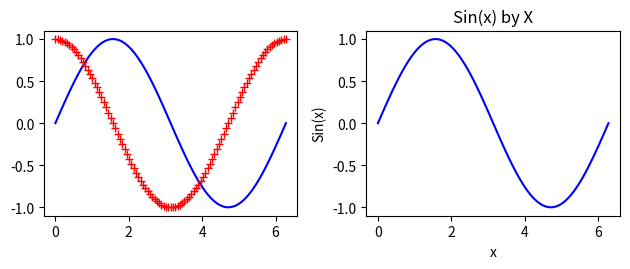

Recreate this plot in Python. (Note: this script raises an exception after producing the figure.)
##This is a 2x2 layout, with 3 slots occupied.

# 1. Sine function, with blue solid line; cosine with red '+' markers; the
#    extents fit the plot exactly. Hint: see the axis() function for setting the
#    extents.
# 2. Sine function, with gridlines, axis labels, and title; the extents fit the
#    plot exactly.
# 3. Image with color map; the extents run from -10 to 10, rather than the
#    default.

# Save the resulting plot image to a file. (Use a different file name, so you
# don't overwrite the sample.)

# The color map in the example is 'winter'; use 'cm.<tab>' to list the available
# ones, and experiment to find one you like.

# Start with the following statements::

from matplotlib.pyplot import imread
import matplotlib.pyplot as plt
import numpy as np
from numpy import linspace, pi, sin, cos
import matplotlib.image as mpimg

x = np.linspace(0, 2*pi, 101)
s = sin(x)
c = cos(x)

##fig, axes = plt.subplots(nrows = 2, ncols=2, figsize=(3,3))


#####first plot - upper left

plt.subplot(2,2,1)
plt.plot(x,s,color="b")
plt.plot(x,c, "r+")
plt.axis("tight")
# print(plt.axis())
# xmin, xmax = plt.xlim()  # return the current xlim
# plt.xlim((xmin, xmax))   # set the xlim to xmin, xmax


#####second plot - upper right

plt.subplot(2,2,2)
plt.plot(x,s,color="b")
plt.xlabel("x")
plt.ylabel("Sin(x)")
plt.title("Sin(x) by X", fontsize=12)
plt.tight_layout()
plt.axis("tight")


#####third plot - lower left

img = mpimg.imread('dc_metro.jpg')
#lum_img = img[:,:,0]
plt.subplot(2,2,3)
#plt.imshow(lum_img)
#plt.colorbar()
plt.imshow(img, cmap="winter")



# Tip: If you find that the label of one plot overlaps another plot, try adding
# a call to `tight_layout()` to your script.

plt.tight_layout()  ###relayout in a better way

plt.show()
plt.savefig("a layout of figures")
